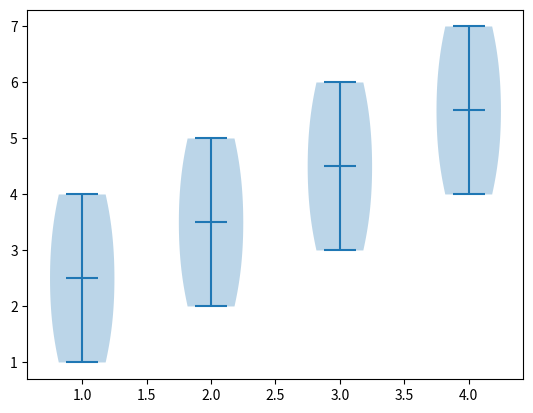

This figure's Python source:
import matplotlib.pyplot as plt
import numpy as np
a=[1,2,3,4]
b=[2,3,4,5]
c=[3,4,5,6]
d=[4,5,6,7]
data=[a,b,c,d]
plt.violinplot(data,showmedians=True)
plt.show()
